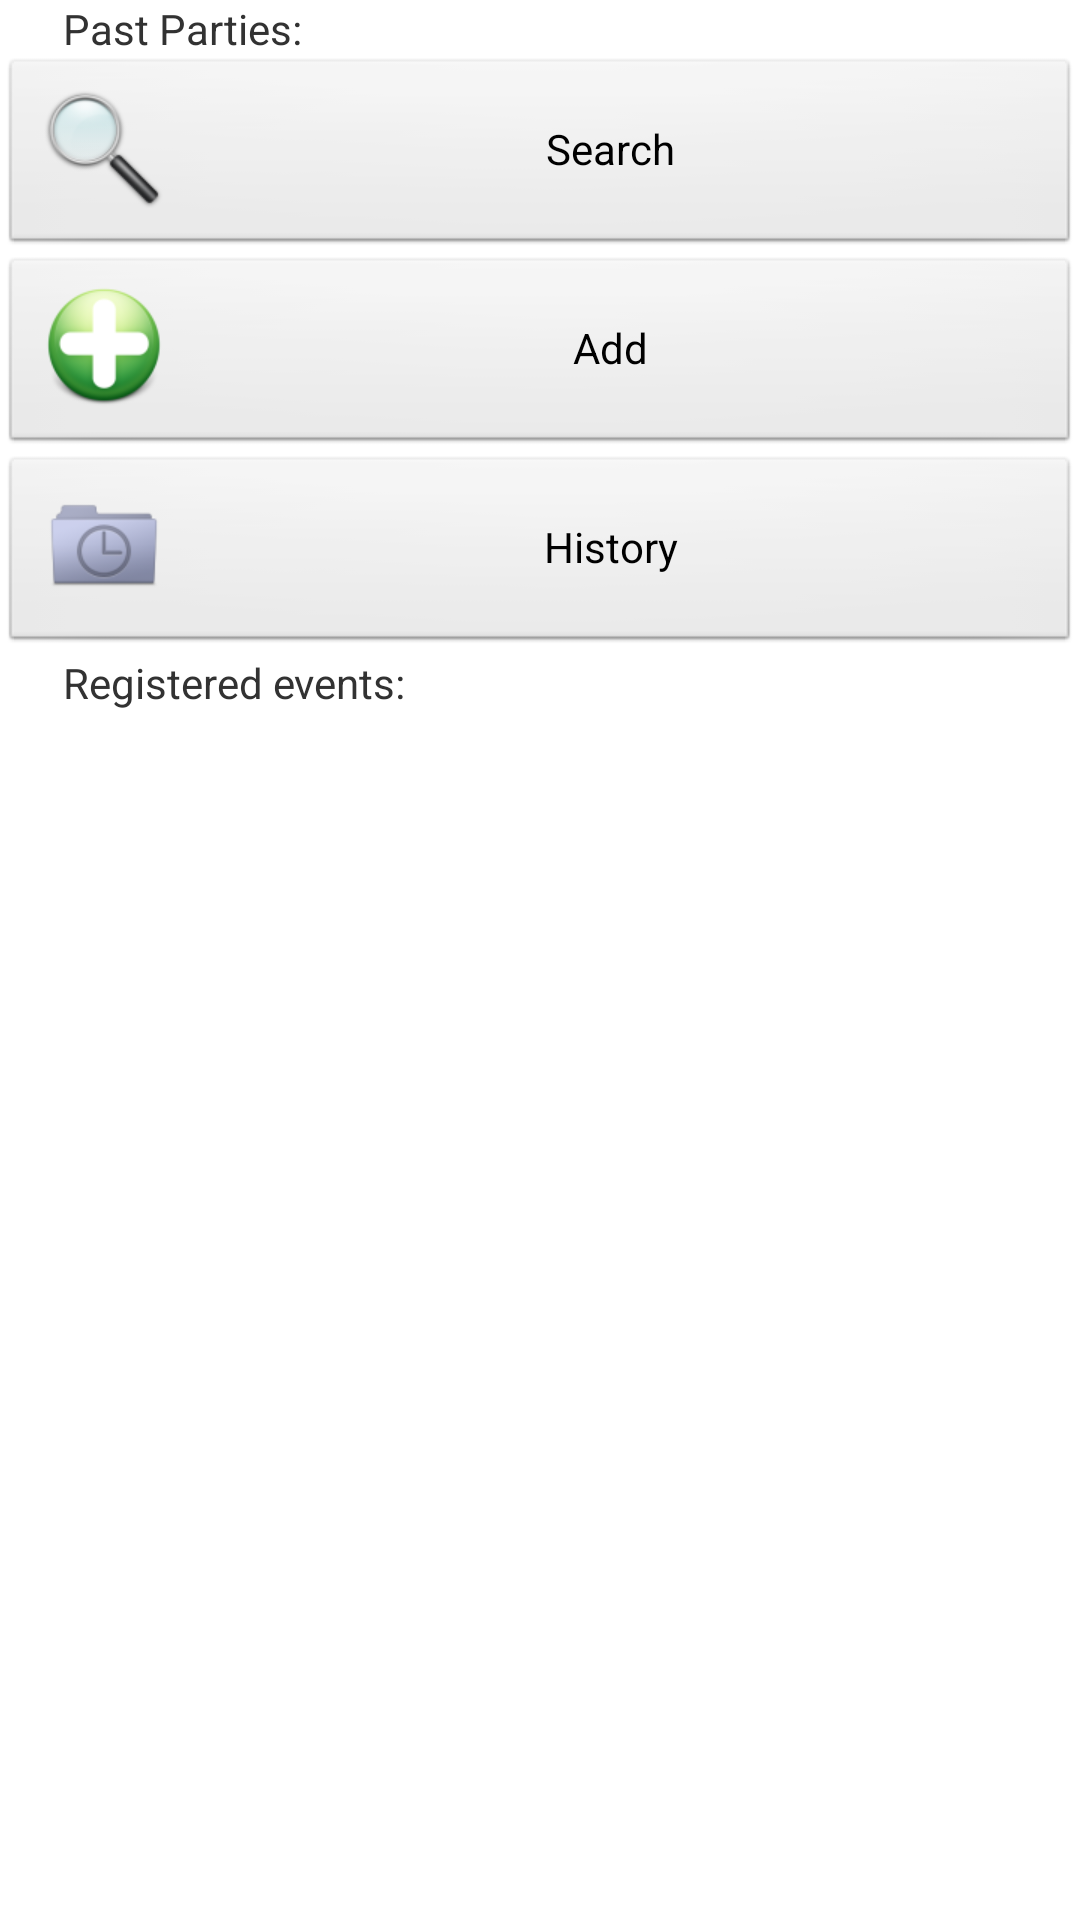

Layout XML and referenced resources for this Android screen:
<!-- AndroidManifest.xml: application theme AppTheme -->
<!-- res/layout/fragment_party_start.xml -->
<?xml version="1.0" encoding="utf-8"?>

<RelativeLayout xmlns:android="http://schemas.android.com/apk/res/android"
    android:layout_width="match_parent"
    android:layout_height="match_parent"
    android:orientation="vertical" >

    <TextView
        android:id="@+id/tv_parties"
        android:layout_width="match_parent"
        android:layout_height="wrap_content"
        android:layout_alignParentLeft="true"
        android:layout_alignParentTop="true"
        android:layout_marginLeft="21dp"
        android:text="@string/tw_past_parties" />

    <Button
        android:id="@+id/btn_search"
        android:layout_width="match_parent"
        android:layout_height="wrap_content"
        android:layout_alignParentLeft="true"
        android:layout_below="@+id/tv_parties"
        android:drawableLeft="@drawable/ic_search"
        android:text="@string/btn_search"
        android:onClick="onClick"
         />

    <Button
        android:id="@+id/btn_add"
        android:layout_width="match_parent"
        android:layout_height="wrap_content"
        android:layout_alignParentLeft="true"
        android:layout_below="@+id/btn_search"
        android:drawableLeft="@drawable/ic_add"
        android:text="@string/btn_add"
        android:onClick="onClick"
         />

    <Button
        android:id="@+id/btn_history"
        android:layout_width="match_parent"
        android:layout_height="wrap_content"
        android:layout_alignParentLeft="true"
        android:layout_below="@+id/btn_add"
        android:drawableLeft="@drawable/ic_history"
        android:text="@string/btn_history"
        android:onClick="onClick"
         />

    <ListView
        android:id="@+id/list"
        android:layout_width="match_parent"
        android:layout_height="wrap_content"
        android:layout_below="@+id/btn_history"
        android:layout_centerHorizontal="true"
        android:layout_marginTop="26dp" >
    </ListView>

    <TextView
        android:id="@+id/tv_registrered_parties"
        android:layout_width="wrap_content"
        android:layout_height="wrap_content"
        android:layout_alignLeft="@+id/tv_parties"
        android:layout_below="@+id/btn_history"
        android:text="@string/tw_registered_events" />

</RelativeLayout>
<!-- resources referenced by this layout -->
<resources>
  <!-- drawable ic_add: png bitmap (drawable-hdpi, 6226 bytes) -->
  <!-- drawable ic_history: png bitmap (drawable-hdpi, 3738 bytes) -->
  <!-- drawable ic_search: png bitmap (drawable-hdpi, 4563 bytes) -->
  <string name="btn_add">Add</string>
  <string name="btn_history">History</string>
  <string name="btn_search">Search</string>
  <string name="tw_past_parties">Past Parties:</string>
  <string name="tw_registered_events">Registered events:</string>
  <style name="AppTheme" parent="AppBaseTheme">
          
      </style>
  <style name="AppBaseTheme" parent="android:Theme.Light">
          
      </style>
</resources>
